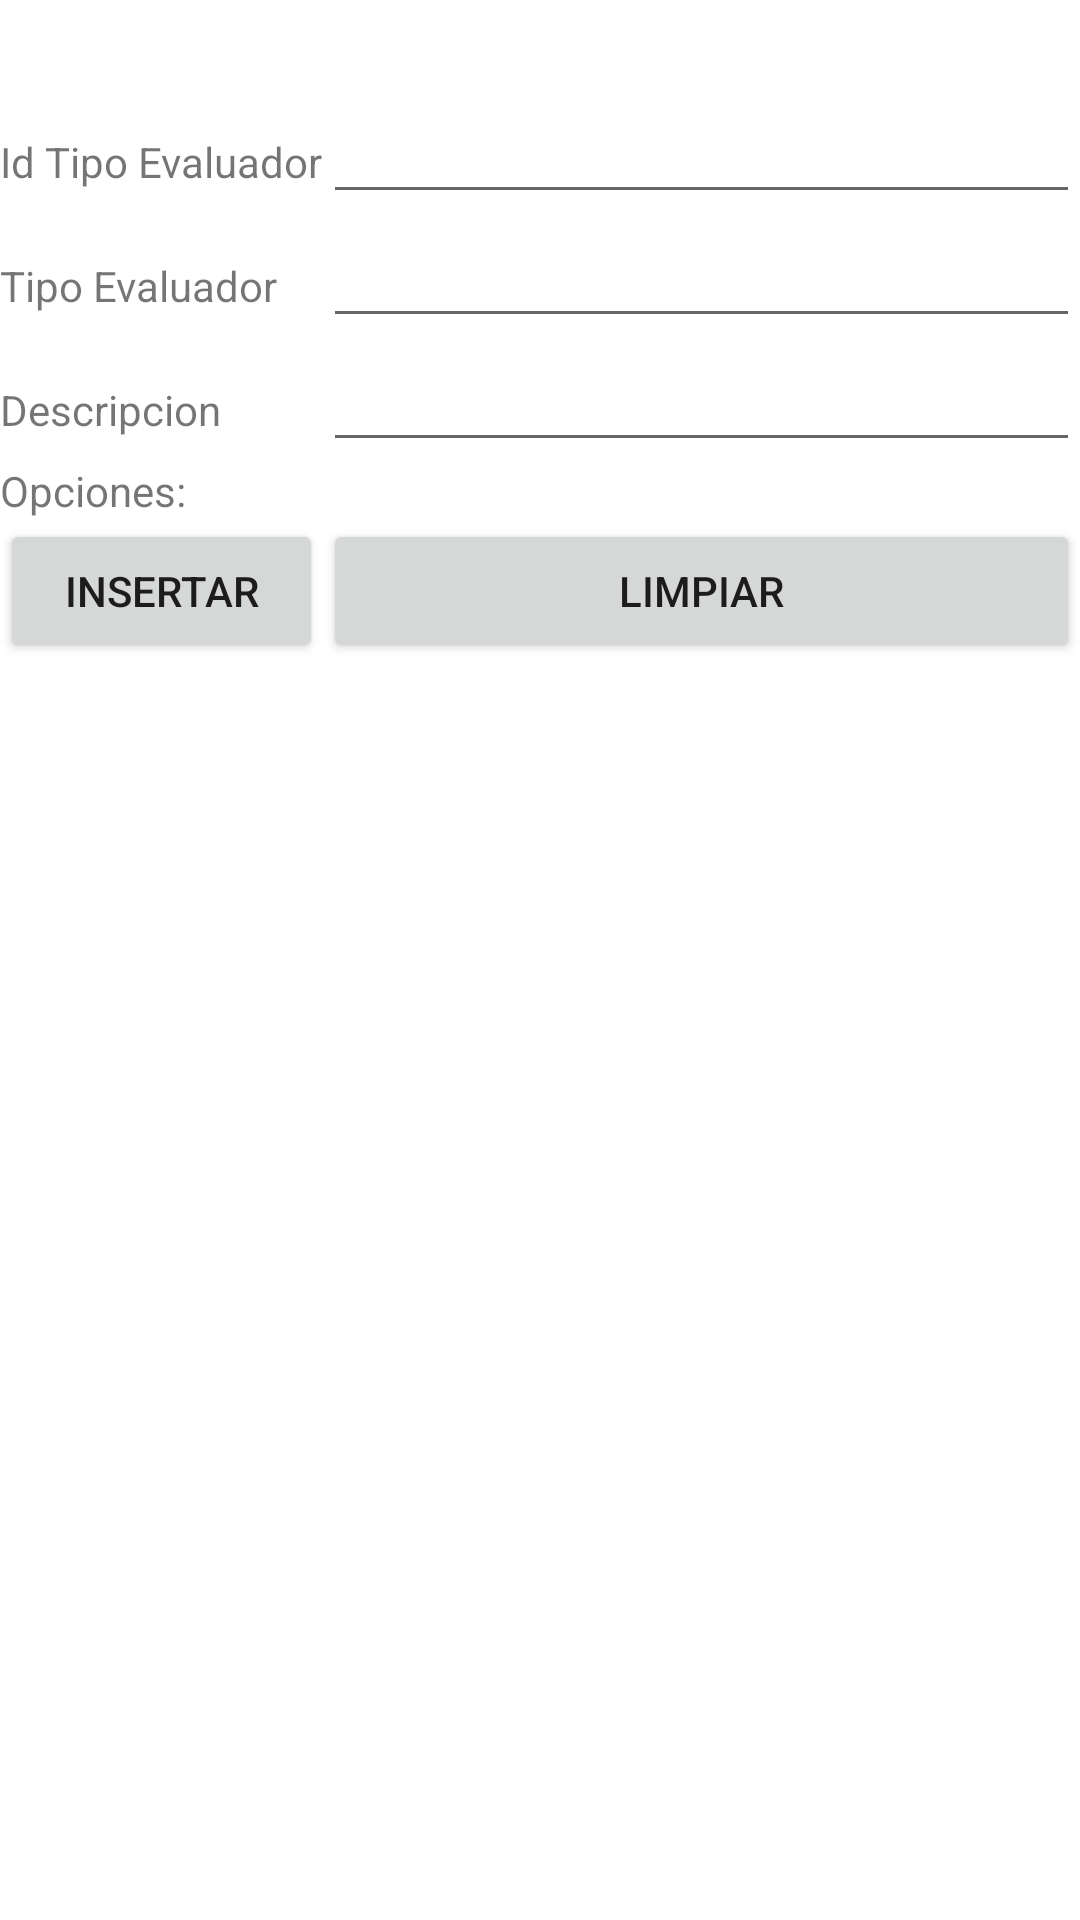

Here is an Android app screen rendered from its layout file. Give the layout XML and the strings, colors and styles it references.
<!-- AndroidManifest.xml: application theme Theme.Proyecto1PDM -->
<!-- res/layout/activity_tipoevaluador_insertar.xml -->
<?xml version="1.0" encoding="utf-8"?>
<TableLayout xmlns:android="http://schemas.android.com/apk/res/android"
    android:layout_width="fill_parent"
    android:layout_height="wrap_content"
    android:paddingTop="30dip"
    android:stretchColumns="1" >
    <TableRow>
        <TextView android:text="@string/id_tipo_evaluador"/>
        <EditText
            android:id="@+id/editId_tipo_evaluador"
            android:inputType="text"
            android:maxLength="6" />
    </TableRow>
    <TableRow>
        <TextView android:text="@string/tipo_evaluador" />
        <EditText
            android:id="@+id/editTipo_evaluador"
            android:inputType="text"
            android:maxLength="50" />
    </TableRow>
    <TableRow>
        <TextView android:text="@string/descripcion" />
        <EditText
            android:id="@+id/editDescripcion"
            android:inputType="text"
            android:maxLength="50" />
    </TableRow>
    <TableRow>
        <TextView android:text="@string/opciones" />
    </TableRow>

    <TableRow>
        <Button
            android:onClick="insertarTipoevaluador"
            android:text="@string/insertar" />
        <Button
            android:onClick="limpiarTexto"
            android:text="@string/limpiar" />
    </TableRow>
</TableLayout>
<!-- resources referenced by this layout -->
<resources>
  <string name="descripcion">Descripcion</string>
  <string name="id_tipo_evaluador">Id Tipo Evaluador</string>
  <string name="insertar">Insertar</string>
  <string name="limpiar">Limpiar</string>
  <string name="opciones">Opciones:</string>
  <string name="tipo_evaluador">Tipo Evaluador</string>
  <style name="Theme.Proyecto1PDM" parent="Theme.MaterialComponents.DayNight.DarkActionBar">
          
          <item name="colorPrimary">@color/purple_500</item>
          <item name="colorPrimaryVariant">@color/purple_700</item>
          <item name="colorOnPrimary">@color/white</item>
          
          <item name="colorSecondary">@color/teal_200</item>
          <item name="colorSecondaryVariant">@color/teal_700</item>
          <item name="colorOnSecondary">@color/black</item>
          
          <item name="android:statusBarColor" tools:targetApi="l">?attr/colorPrimaryVariant</item>
          
      </style>
  <!-- not gathered from this repository: default colours our renderer supplied (Android Studio template values) -->
  <color name="purple_500">#FF6200EE</color>
  <color name="purple_700">#FF3700B3</color>
  <color name="teal_200">#FF03DAC5</color>
  <color name="teal_700">#FF018786</color>
  <color name="black">#FF000000</color>
  <color name="white">#FFFFFFFF</color>
</resources>
